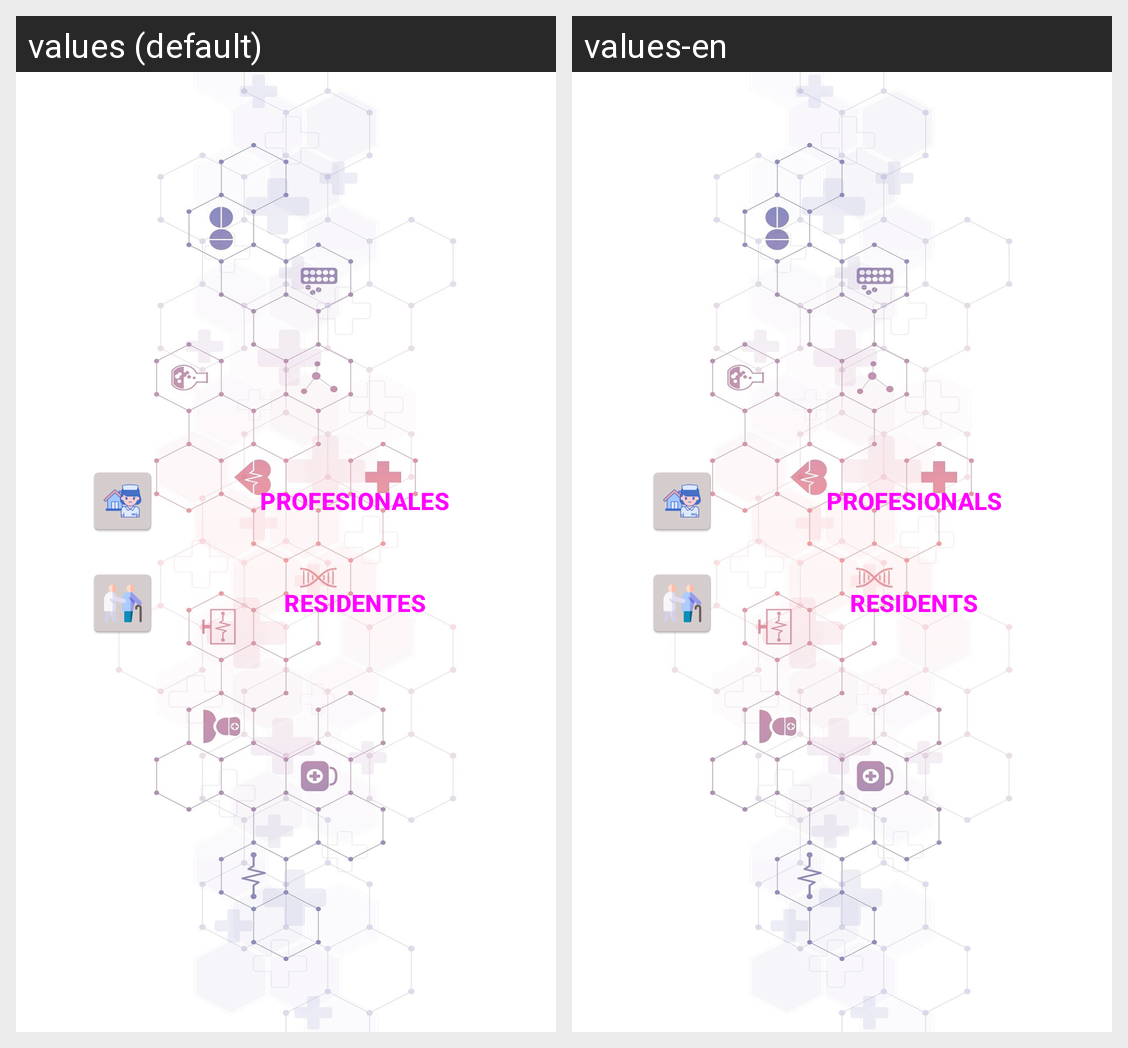

Translations of the strings shown on this Android screen, per locale in the grid:
Android screen res/layout/activity_main_logeado.xml rendered under 2 locales, left to right: values (default), values-en. Device: Nexus 5 (rendered at 1080×1920; each locale shown at half size, 540×960, under a caption strip naming it); theme AppTheme.
Strings drawn on this screen, with the default value and each locale's value (text and hints the layout hard-codes, and strings that could not be matched under every locale, appear in the picture but are not listed):

btProfesionales
  values: PROFESIONALES
  values-en: PROFESIONALS

btResidentes
  values: RESIDENTES
  values-en: RESIDENTS
